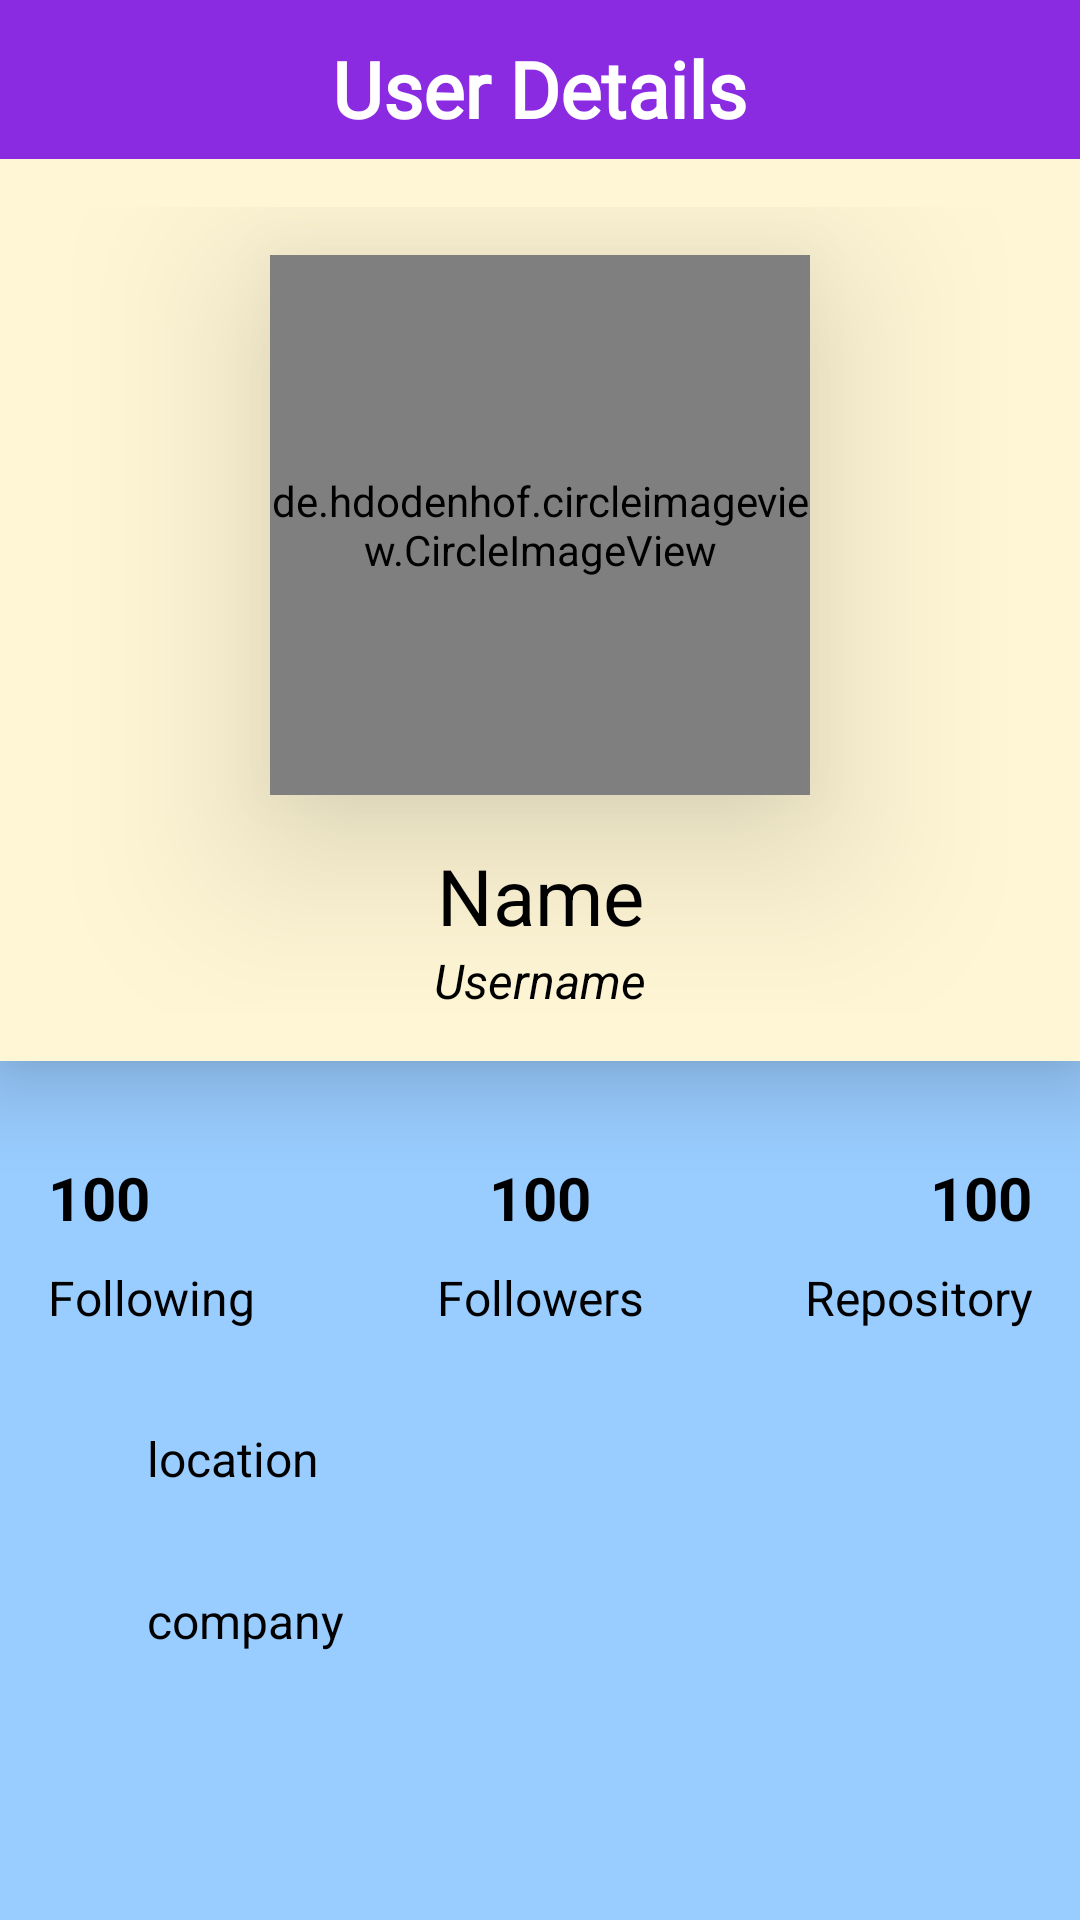

Produce the Android XML layout that renders to this screen, including the resource entries it uses.
<!-- AndroidManifest.xml: application theme Theme.GithubUser -->
<!-- res/layout/user_details.xml -->
<?xml version="1.0" encoding="utf-8"?>
<LinearLayout
    xmlns:android="http://schemas.android.com/apk/res/android"
    xmlns:tools="http://schemas.android.com/tools"
    android:layout_width="match_parent"
    android:layout_height="match_parent"
    android:orientation="vertical"
    android:background="@color/soft_blue"
    tools:context=".UserDetails">
    <include layout="@layout/toolbar2"/>

    <ScrollView
        android:layout_width="match_parent"
        android:layout_height="match_parent"
        tools:ignore="UselessParent">

        <LinearLayout
            android:layout_width="match_parent"
            android:layout_height="wrap_content"
            android:orientation="vertical">

            <LinearLayout
                android:layout_width="match_parent"
                android:layout_height="wrap_content"
                android:background="@color/vanilla"
                android:orientation="vertical"
                android:elevation="16dp"
                android:padding="16dp"
                tools:targetApi="lollipop">

                <de.hdodenhof.circleimageview.CircleImageView
                    android:id="@+id/iv_profile2"
                    android:layout_width="180dp"
                    android:layout_height="180dp"
                    android:layout_marginTop="16dp"
                    android:background="@drawable/border"
                    android:layout_gravity="center"
                    android:elevation="36dp"
                    android:src="@drawable/user1"
                    tools:targetApi="lollipop" />

                <LinearLayout
                    android:layout_width="match_parent"
                    android:layout_height="wrap_content"
                    android:layout_marginTop="16dp"
                    android:orientation="vertical">

                    <TextView
                        android:id="@+id/tv_name2"
                        android:layout_width="match_parent"
                        android:layout_height="wrap_content"
                        android:text="@string/name"
                        android:gravity="center"
                        android:textColor="@color/black"
                        android:textSize="26sp"
                        tools:ignore="NotSibling" />

                    <TextView
                        android:id="@+id/tv_username2"
                        android:layout_width="match_parent"
                        android:layout_height="wrap_content"
                        android:text="@string/username"
                        android:gravity="center"
                        android:textSize="16sp"
                        android:textStyle="italic"
                        android:textColor="@color/black" />

                </LinearLayout>

            </LinearLayout>

            <RelativeLayout
                android:layout_width="match_parent"
                android:layout_height="wrap_content"
                android:layout_marginTop="16dp"
                android:padding="16dp">

                <TextView
                    android:id="@+id/tv_following"
                    android:layout_width="match_parent"
                    android:layout_height="wrap_content"
                    android:text="@string/_100"
                    android:textStyle="bold"
                    android:textSize="20sp"
                    android:textColor="@color/black" />

                <TextView
                    android:id="@+id/following"
                    android:layout_width="match_parent"
                    android:layout_height="wrap_content"
                    android:text="@string/following"
                    android:textSize="16sp"
                    android:layout_marginTop="36dp"
                    android:textColor="@color/black"/>

                <TextView
                    android:id="@+id/tv_followers"
                    android:layout_width="match_parent"
                    android:layout_height="wrap_content"
                    android:text="@string/_100"
                    android:textSize="20sp"
                    android:textStyle="bold"
                    android:textColor="@color/black"
                    android:gravity="center"/>

                <TextView
                    android:id="@+id/followers"
                    android:layout_width="match_parent"
                    android:layout_height="wrap_content"
                    android:text="@string/followers"
                    android:textSize="16sp"
                    android:gravity="center"
                    android:layout_marginTop="36dp"
                    android:textColor="@color/black"/>

                <TextView
                    android:id="@+id/tv_repository"
                    android:layout_width="match_parent"
                    android:layout_height="wrap_content"
                    android:text="@string/_100"
                    android:textSize="20sp"
                    android:textStyle="bold"
                    android:gravity="end"
                    android:textColor="@color/black" />

                <TextView
                    android:id="@+id/repository"
                    android:layout_width="match_parent"
                    android:layout_height="wrap_content"
                    android:text="@string/repository"
                    android:textSize="16sp"
                    android:gravity="end"
                    android:layout_marginTop="36dp"
                    android:textColor="@color/black"/>

            </RelativeLayout>

            <RelativeLayout
                android:layout_width="match_parent"
                android:layout_height="wrap_content"
                android:padding="16dp">

                <ImageView
                    android:layout_width="22dp"
                    android:layout_height="22dp"
                    android:src="@drawable/location"
                    tools:ignore="ContentDescription" />

                <TextView
                    android:id="@+id/tv_location"
                    android:layout_width="match_parent"
                    android:layout_height="wrap_content"
                    android:text="@string/location"
                    android:textSize="16sp"
                    android:layout_marginLeft="33dp"
                    android:textColor="@color/black"
                    android:layout_marginStart="33dp" />

            </RelativeLayout>

            <RelativeLayout
                android:layout_width="match_parent"
                android:layout_height="wrap_content"
                android:padding="16dp">

                <ImageView
                    android:layout_width="22dp"
                    android:layout_height="22dp"
                    android:src="@drawable/company"
                    tools:ignore="ContentDescription" />

                <TextView
                    android:id="@+id/tv_company"
                    android:layout_width="match_parent"
                    android:layout_height="wrap_content"
                    android:text="@string/company"
                    android:textSize="16sp"
                    android:layout_marginLeft="33dp"
                    android:textColor="@color/black"
                    android:layout_marginStart="33dp" />

            </RelativeLayout>

        </LinearLayout>

    </ScrollView>

</LinearLayout>
<!-- res/layout/toolbar2.xml (included above) -->
<?xml version="1.0" encoding="utf-8"?>
<RelativeLayout
    xmlns:android="http://schemas.android.com/apk/res/android"
    xmlns:tools="http://schemas.android.com/tools"
    android:layout_width="match_parent"
    android:layout_height="wrap_content"
    android:padding="6dp"
    android:background="@color/violet">

    <ImageView
        android:id="@+id/btn_back"
        android:layout_width="35dp"
        android:layout_height="35dp"
        android:layout_alignParentStart="true"
        android:layout_alignParentLeft="true"
        android:layout_marginStart="6dp"
        android:layout_marginLeft="6dp"
        android:layout_marginTop="3dp"
        android:src="@drawable/btn_back"
        tools:ignore="ContentDescription" />

    <TextView
        android:id="@+id/app_name"
        android:layout_width="wrap_content"
        android:layout_height="wrap_content"
        android:layout_alignParentTop="true"
        android:layout_centerHorizontal="true"
        android:layout_marginTop="6dp"
        android:fontFamily="@font/contrail_one"
        android:text="@string/user_details"
        android:textColor="@color/white"
        android:textSize="26sp"
        android:textStyle="bold" />

</RelativeLayout>
<!-- resources referenced by this layout -->
<resources>
  <color name="black">#FF000000</color>
  <color name="soft_blue">#99ccff</color>
  <color name="vanilla">#fff6d5</color>
  <color name="violet">#8A2BE2</color>
  <color name="white">#FFFFFFFF</color>
  <!-- drawable border (drawable) -->
  <?xml version="1.0" encoding="utf-8"?>
  <shape xmlns:android="http://schemas.android.com/apk/res/android"
      android:shape="oval">
      <stroke android:width="4dp" android:color="#FFFFFF" />
      <padding android:left="4dp" android:top="4dp" android:right="4dp"
          android:bottom="4dp" />
  </shape>
  <string name="_100">100</string>
  <string name="company">company</string>
  <string name="followers">Followers</string>
  <string name="following">Following</string>
  <string name="location">location</string>
  <string name="name">Name</string>
  <string name="repository">Repository</string>
  <string name="user_details">User Details</string>
  <string name="username">Username</string>
  <style name="Theme.GithubUser" parent="Theme.MaterialComponents.DayNight.NoActionBar">
          
          <item name="colorPrimary">@color/purple_500</item>
          <item name="colorPrimaryVariant">@color/violet</item>
          <item name="colorOnPrimary">@color/white</item>
          
          <item name="colorSecondary">@color/teal_200</item>
          <item name="colorSecondaryVariant">@color/teal_700</item>
          <item name="colorOnSecondary">@color/black</item>
          
          <item name="android:statusBarColor" tools:targetApi="l">?attr/colorPrimaryVariant</item>
          
      </style>
  <color name="purple_500">#FF6200EE</color>
  <color name="teal_200">#FF03DAC5</color>
  <color name="teal_700">#FF018786</color>
</resources>
